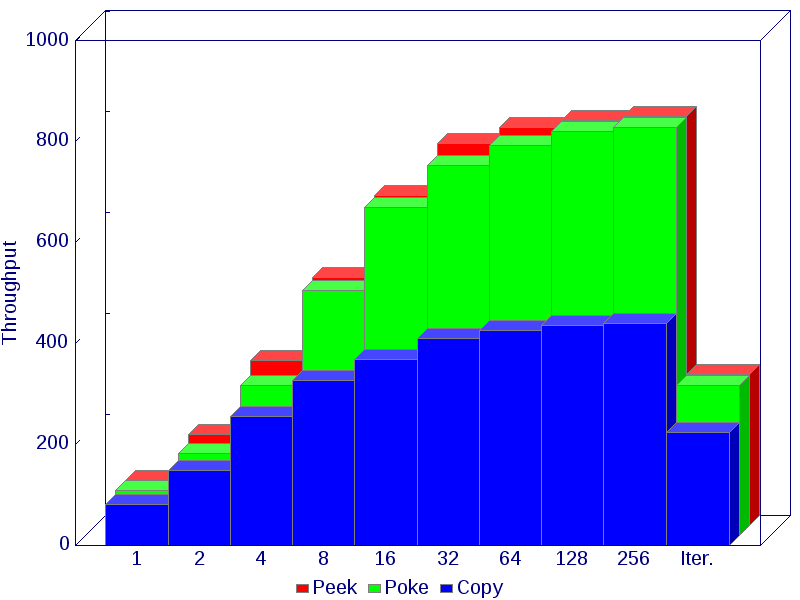

Data behind this chart, as committed beside it:
, 1, 2, 4, 8, 16, 32, 64, 128, 256, Iter.
Peek, 89.9, 180, 327, 492, 654, 757, 788, 803, 811, 300
Poke, 89.3, 162, 298, 485, 650, 733, 773, 800, 808, 298
Copy, 81.7, 149, 256, 327, 368, 411, 427, 436, 441, 223
